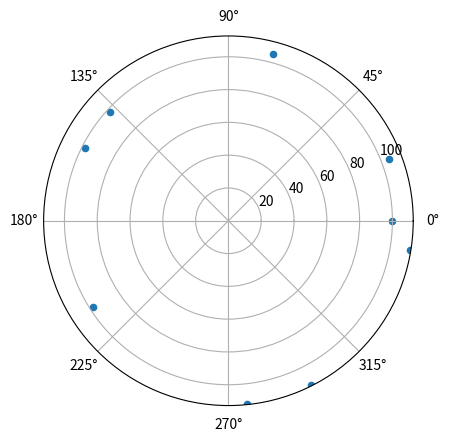

Write the Python code that produced this figure.
import matplotlib.pyplot as plt
import numpy as np
import math

theta = [0, 40.10, 80.21, 119.75, 159.75, 199.96, 240.07, 280.17, 320.28]
length = [100, 98, 112, 105, 98, 112, 105, 98, 112]
plt.subplot(polar=True)
plt.scatter(theta, length, s=20)
plt.show()

